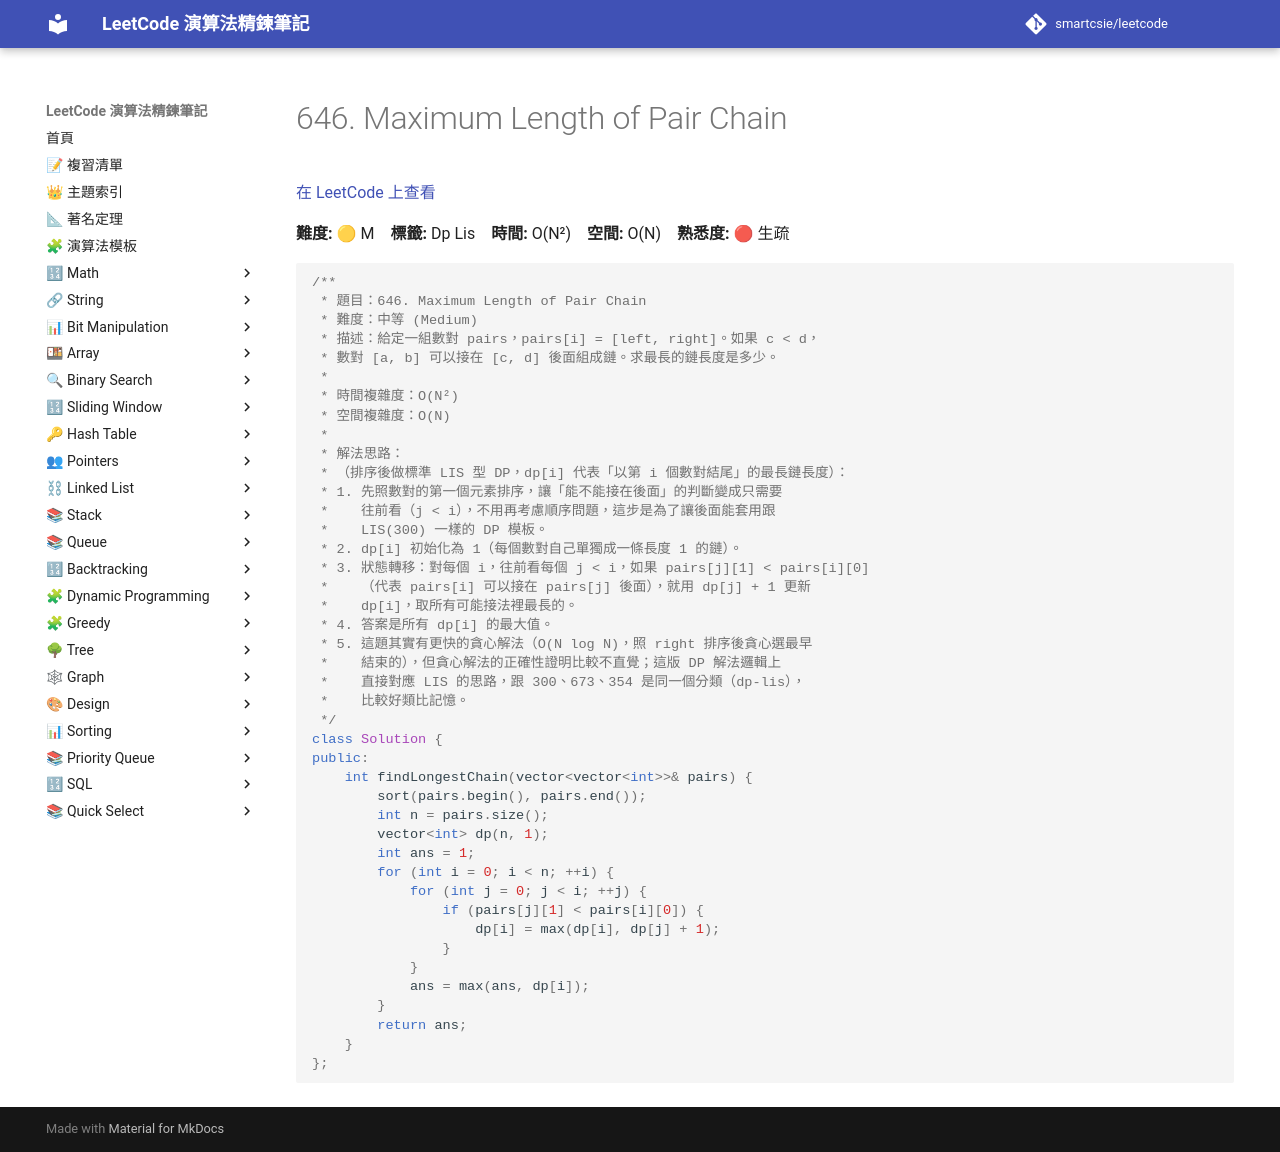

repository: smartcsie/leetcode · page: problems/0646/index.html · generator: mkdocs

# 646. Maximum Length of Pair Chain

[在 LeetCode 上查看](https://leetcode.com/problems/maximum-length-of-pair-chain/)

**難度:** 🟡 M　**標籤:** Dp Lis　**時間:** O(N²)　**空間:** O(N)　**熟悉度:** 🔴 生疏

```cpp
/**
 * 題目：646. Maximum Length of Pair Chain
 * 難度：中等 (Medium)
 * 描述：給定一組數對 pairs，pairs[i] = [left, right]。如果 c < d，
 * 數對 [a, b] 可以接在 [c, d] 後面組成鏈。求最長的鏈長度是多少。
 *
 * 時間複雜度：O(N²)
 * 空間複雜度：O(N)
 *
 * 解法思路：
 * （排序後做標準 LIS 型 DP，dp[i] 代表「以第 i 個數對結尾」的最長鏈長度）：
 * 1. 先照數對的第一個元素排序，讓「能不能接在後面」的判斷變成只需要
 *    往前看（j < i），不用再考慮順序問題，這步是為了讓後面能套用跟
 *    LIS(300) 一樣的 DP 模板。
 * 2. dp[i] 初始化為 1（每個數對自己單獨成一條長度 1 的鏈）。
 * 3. 狀態轉移：對每個 i，往前看每個 j < i，如果 pairs[j][1] < pairs[i][0]
 *    （代表 pairs[i] 可以接在 pairs[j] 後面），就用 dp[j] + 1 更新
 *    dp[i]，取所有可能接法裡最長的。
 * 4. 答案是所有 dp[i] 的最大值。
 * 5. 這題其實有更快的貪心解法（O(N log N)，照 right 排序後貪心選最早
 *    結束的），但貪心解法的正確性證明比較不直覺；這版 DP 解法邏輯上
 *    直接對應 LIS 的思路，跟 300、673、354 是同一個分類（dp-lis），
 *    比較好類比記憶。
 */
class Solution {
public:
    int findLongestChain(vector<vector<int>>& pairs) {
        sort(pairs.begin(), pairs.end());
        int n = pairs.size();
        vector<int> dp(n, 1);
        int ans = 1;
        for (int i = 0; i < n; ++i) {
            for (int j = 0; j < i; ++j) {
                if (pairs[j][1] < pairs[i][0]) {
                    dp[i] = max(dp[i], dp[j] + 1);
                }
            }
            ans = max(ans, dp[i]);
        }
        return ans;
    }
};
```
